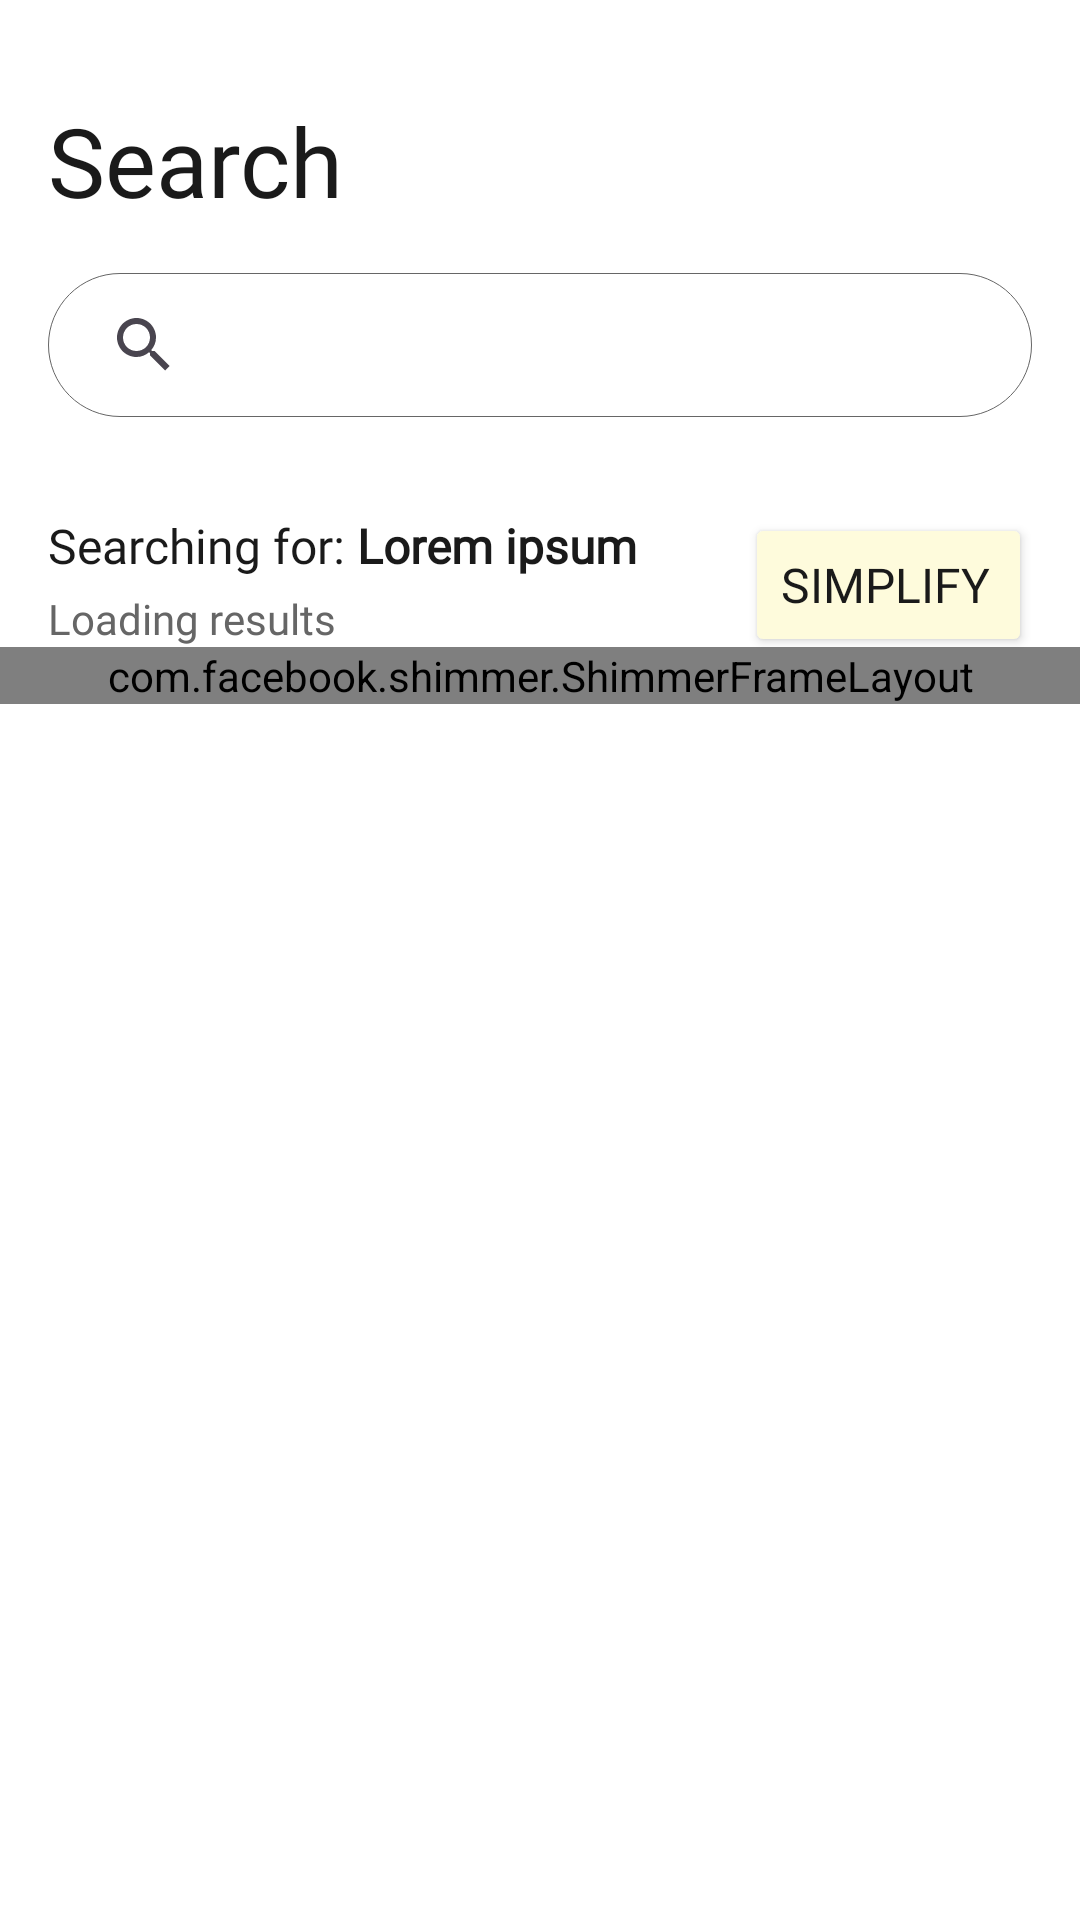

Write the Android layout XML for this screen, with the resource values it uses.
<!-- AndroidManifest.xml: application theme Theme.NewsMead -->
<!-- res/layout/fragment_article_search.xml -->
<?xml version="1.0" encoding="utf-8"?>
<androidx.coordinatorlayout.widget.CoordinatorLayout xmlns:android="http://schemas.android.com/apk/res/android"
    xmlns:app="http://schemas.android.com/apk/res-auto"
    xmlns:tools="http://schemas.android.com/tools"
    android:layout_width="match_parent"
    android:layout_height="match_parent"
    android:background="?primaryBackgroundColor"
    tools:context=".fragments.article.ArticleSearchFragment">

    <com.google.android.material.appbar.AppBarLayout
        android:layout_width="match_parent"
        android:layout_height="wrap_content"
        android:background="?attr/primaryBackgroundColor">
        <com.google.android.material.appbar.CollapsingToolbarLayout
            android:layout_width="match_parent"
            android:layout_height="wrap_content"
            android:fitsSystemWindows="true"
            app:layout_scrollFlags="scroll|exitUntilCollapsed">
            <androidx.constraintlayout.widget.ConstraintLayout
                android:layout_width="match_parent"
                android:layout_height="match_parent">

                <com.facebook.shimmer.ShimmerFrameLayout
                    android:id="@+id/shimmerSearch"
                    android:layout_width="match_parent"
                    android:layout_height="wrap_content"
                    app:layout_constraintTop_toBottomOf="@id/tvResultCount"
                    app:shimmer_repeat_mode="restart"
                    app:shimmer_shape="radial">

                    <LinearLayout
                        android:layout_width="match_parent"
                        android:layout_height="wrap_content"
                        android:layout_marginTop="16dp"
                        android:orientation="vertical"
                        app:layout_constraintEnd_toEndOf="parent"
                        app:layout_constraintStart_toStartOf="parent">

                        <include layout="@layout/shimmer_feed" />

                        <include layout="@layout/shimmer_feed" />

                        <include layout="@layout/shimmer_feed" />

                    </LinearLayout>

                </com.facebook.shimmer.ShimmerFrameLayout>

                <Button
                    android:id="@+id/btnSearchFilter"
                    style="@style/ButtonSmall_LowEmphasis"
                    android:layout_width="wrap_content"
                    android:layout_height="wrap_content"
                    android:layout_marginTop="32dp"
                    android:layout_marginEnd="16dp"
                    android:text="@string/search_simplify_btn"
                    app:icon="@drawable/ic_broom_simplify"
                    app:iconPadding="0dp"
                    app:iconTint="?secondaryButtonIconColor"
                    app:layout_constraintEnd_toEndOf="parent"
                    app:layout_constraintTop_toBottomOf="@+id/svSearchBar" />

                <TextView
                    android:id="@+id/tvSearch2"
                    style="@style/ts_display_large"
                    android:layout_width="wrap_content"
                    android:layout_height="wrap_content"
                    android:layout_marginStart="16dp"
                    android:layout_marginTop="32dp"
                    android:text="@string/search_title"
                    android:textColor="?primaryTextColor"
                    app:layout_constraintStart_toStartOf="parent"
                    app:layout_constraintTop_toTopOf="parent" />

                <android.widget.SearchView
                    android:id="@+id/svSearchBar"
                    android:layout_width="0dp"
                    android:layout_height="48dp"
                    android:layout_marginStart="16dp"
                    android:layout_marginTop="16dp"
                    android:layout_marginEnd="16dp"
                    android:background="@drawable/searchbar_background"
                    android:iconifiedByDefault="false"
                    android:queryBackground="@android:color/transparent"
                    app:iconifiedByDefault="false"
                    app:layout_constraintEnd_toEndOf="parent"
                    app:layout_constraintStart_toStartOf="parent"
                    app:layout_constraintTop_toBottomOf="@+id/tvSearch2">

                </android.widget.SearchView>

                <TextView
                    android:id="@+id/tvSearchingForLabel"
                    android:layout_width="wrap_content"
                    android:layout_height="wrap_content"
                    android:layout_marginStart="16dp"
                    android:layout_marginTop="32dp"
                    android:fontFamily="@font/arial_regular"
                    android:text="@string/search_label"
                    android:textColor="?primaryTextColor"
                    android:textSize="16sp"
                    app:layout_constraintStart_toStartOf="parent"
                    app:layout_constraintTop_toBottomOf="@id/svSearchBar" />

                <TextView
                    android:id="@+id/tvSearchingForPrompt"
                    android:layout_width="wrap_content"
                    android:layout_height="wrap_content"
                    android:layout_marginStart="4dp"
                    android:layout_marginTop="32dp"
                    android:fontFamily="@font/arial_regular"
                    android:text="@string/sample_search_prompt"
                    android:textColor="?primaryTextColor"
                    android:textSize="16sp"
                    android:textStyle="bold"
                    app:layout_constraintStart_toEndOf="@+id/tvSearchingForLabel"
                    app:layout_constraintTop_toBottomOf="@id/svSearchBar" />

                <TextView
                    android:id="@+id/tvResultCount"
                    style="@style/ts_subtext_regular"
                    android:layout_width="wrap_content"
                    android:layout_height="wrap_content"
                    android:layout_marginStart="16dp"
                    android:layout_marginTop="4dp"
                    android:fontFamily="@font/arial_regular"
                    android:text="@string/sample_search_results"
                    android:textColor="?secondaryTextColor"
                    app:layout_constraintStart_toStartOf="parent"
                    app:layout_constraintTop_toBottomOf="@+id/tvSearchingForLabel" />
            </androidx.constraintlayout.widget.ConstraintLayout>
        </com.google.android.material.appbar.CollapsingToolbarLayout>
    </com.google.android.material.appbar.AppBarLayout>

    <androidx.recyclerview.widget.RecyclerView
        android:id="@+id/rvSearchArticles"
        android:layout_width="match_parent"
        android:layout_height="wrap_content"
        android:layout_marginStart="16dp"
        android:layout_marginTop="4dp"
        android:layout_marginEnd="16dp"
        app:layout_behavior="@string/appbar_scrolling_view_behavior"
        app:layout_constraintEnd_toEndOf="parent"
        app:layout_constraintStart_toStartOf="parent"
        app:layout_constraintTop_toBottomOf="@+id/tvResultCount" />
</androidx.coordinatorlayout.widget.CoordinatorLayout>
<!-- res/layout/shimmer_feed.xml (included above) -->
<?xml version="1.0" encoding="utf-8"?>
<androidx.constraintlayout.widget.ConstraintLayout xmlns:android="http://schemas.android.com/apk/res/android"
    xmlns:app="http://schemas.android.com/apk/res-auto"
    xmlns:tools="http://schemas.android.com/tools"
    android:layout_width="match_parent"
    android:layout_height="wrap_content"
    android:padding="16dp">

    <LinearLayout
        android:id="@+id/llSource"
        android:layout_width="0dp"
        android:layout_height="wrap_content"
        android:layout_marginStart="4dp"
        android:layout_marginEnd="4dp"
        android:gravity="center_vertical"
        android:orientation="horizontal"
        app:layout_constraintEnd_toEndOf="parent"
        app:layout_constraintStart_toStartOf="parent"
        app:layout_constraintTop_toTopOf="parent">

        <com.google.android.material.imageview.ShapeableImageView
            android:id="@+id/ivSourceImageShimmer"
            android:layout_width="24dp"
            android:layout_height="24dp"
            android:background="?shimmerColor"
            android:scaleType="fitCenter"
            app:shapeAppearanceOverlay="@style/Theme.NewsMead.Circular" />

        <TextView
            android:id="@+id/tvSourceShimmer"
            android:layout_width="120dp"
            android:layout_height="wrap_content"
            android:layout_marginStart="8dp"
            android:background="?shimmerColor"
            android:fontFamily="@font/arial_regular"
            android:textColor="?primaryTextColor"
            android:textSize="16sp" />
    </LinearLayout>

    <ImageView
        android:id="@+id/ivArticleImageShimmer"
        android:layout_width="96dp"
        android:layout_height="96dp"
        android:layout_marginTop="8dp"
        android:layout_marginEnd="4dp"
        android:background="?shimmerColor"
        app:layout_constraintEnd_toEndOf="parent"
        app:layout_constraintTop_toBottomOf="@+id/llSource" />

    <TextView
        android:id="@+id/tvArticleTitleShimmer"
        android:layout_width="0dp"
        android:layout_height="96dp"
        android:layout_marginStart="4dp"
        android:layout_marginTop="8dp"
        android:layout_marginEnd="20dp"
        android:background="?shimmerColor"
        android:ellipsize="end"
        android:fontFamily="@font/arial_regular"
        android:maxLines="3"
        android:textColor="?primaryTextColor"
        android:textSize="20sp"
        android:textStyle="bold"
        app:layout_constraintEnd_toStartOf="@+id/ivArticleImageShimmer"
        app:layout_constraintStart_toStartOf="parent"
        app:layout_constraintTop_toBottomOf="@+id/llSource" />

    <LinearLayout
        android:id="@+id/llArticleFooter"
        android:layout_width="wrap_content"
        android:layout_height="wrap_content"
        android:layout_marginStart="4dp"
        android:layout_marginTop="16dp"
        android:orientation="horizontal"
        android:visibility="visible"
        app:layout_constraintStart_toStartOf="parent"
        app:layout_constraintTop_toBottomOf="@+id/tvArticleTitleShimmer">

        <TextView
            android:id="@+id/tvArticleDateShimmer"
            android:layout_width="85dp"
            android:layout_height="20dp"
            android:background="?shimmerColor"
            android:fontFamily="@font/arial_regular"
            android:textSize="16sp" />

        <TextView
            android:id="@+id/tvBulletShimmer"
            android:layout_width="wrap_content"
            android:layout_height="wrap_content"
            android:layout_marginStart="8dp"
            android:text="@string/symbol_bullet"
            android:textColor="?shimmerColor"
            android:textSize="16sp" />

        <TextView
            android:id="@+id/tvReadTimeShimmer"
            android:layout_width="80dp"
            android:layout_height="20dp"
            android:layout_marginStart="8dp"
            android:background="?shimmerColor"
            android:fontFamily="@font/arial_regular"
            android:textColor="?secondaryTextColor"
            android:textSize="16sp" />

    </LinearLayout>

    <LinearLayout
        android:layout_width="match_parent"
        android:layout_height="match_parent"
        android:layout_marginTop="16dp"
        android:background="@drawable/line_divider"
        android:paddingBottom="2dp"
        app:layout_constraintBottom_toBottomOf="parent"
        app:layout_constraintEnd_toEndOf="parent"
        app:layout_constraintStart_toStartOf="parent"
        app:layout_constraintTop_toBottomOf="@+id/llArticleFooter">

    </LinearLayout>

</androidx.constraintlayout.widget.ConstraintLayout>
<!-- resources referenced by this layout -->
<resources>
  <!-- drawable line_divider (drawable) -->
  <?xml version="1.0" encoding="utf-8"?>
  <shape xmlns:android="http://schemas.android.com/apk/res/android" android:shape="rectangle">
      <size
          android:width="1dp"
          android:height="1dp" />
  
      <solid android:color="?dividerColor" />
  </shape>
  <!-- drawable searchbar_background (drawable) -->
  <?xml version="1.0" encoding="utf-8"?>
  <shape xmlns:android="http://schemas.android.com/apk/res/android"
      android:padding="12dp"
      android:shape="rectangle" >
      <solid android:color="?android:background" />
  
      <corners android:radius="48dp" />
      <stroke
          android:width="0.3dp"
          android:color="@color/gray_100" />
  </shape>
  <string name="sample_search_prompt">Lorem ipsum</string>
  <string name="sample_search_results">Loading results</string>
  <string name="search_label">Searching for:</string>
  <string name="search_simplify_btn">Simplify</string>
  <string name="search_title">Search</string>
  <string name="symbol_bullet">•</string>
  <style name="ButtonSmall_LowEmphasis" parent="ts_button_medium">
          <item name="android:backgroundTint">?lowEmphasisColor</item>
          <item name="android:textColor">?secondaryButtonTextColor</item>
          <item name="rippleColor">?buttonRippleGold</item>
          
          <item name="android:paddingStart">12dp</item>
          <item name="android:paddingTop">12dp</item>
          <item name="android:paddingEnd">14dp</item>
          <item name="android:paddingBottom">12dp</item>
      </style>
  <style name="Theme.NewsMead.Circular">
          <item name="cornerFamily">rounded</item>
          <item name="cornerSize">50%</item>
      </style>
  <style name="ts_display_large">
          <item name="android:fontFamily">@font/arial_bold</item>
          <item name="android:textSize">@dimen/text_size_32</item>
          <item name="android:lineSpacingExtra">1sp</item>
          <item name="android:lineSpacingMultiplier">1.25</item>
      </style>
  <style name="ts_subtext_regular">
          <item name="android:fontFamily">@font/arial_regular</item>
          <item name="android:textSize">@dimen/text_size_14</item>
          <item name="android:lineSpacingExtra">1sp</item>
          <item name="android:lineSpacingMultiplier">1.14</item>
      </style>
  <style name="Theme.NewsMead" parent="Base.Theme.NewsMead" />
  <color name="gray_100">#FF666666</color>
  <style name="ts_button_medium">
          <item name="android:fontFamily">@font/arial_regular</item>
          <item name="android:textSize">@dimen/text_size_16</item>
          <item name="android:lineSpacingExtra">1sp</item>
          <item name="android:lineSpacingMultiplier">1.0</item>
      </style>
  <dimen name="text_size_32">32sp</dimen>
  <dimen name="text_size_14">14sp</dimen>
  <dimen name="text_size_16">16sp</dimen>
  <color name="white">#FFFFFFFF</color>
  <color name="black">#FF1A1A1A</color>
  <color name="transparent">#00000000</color>
  <color name="gray_200">#FFB3B3B3</color>
  <color name="black_100">#FF1A1A1A</color>
  <color name="gray_300">#FFF2F2F2</color>
  <color name="divider_color">#FFDBDBDB</color>
  <color name="gold_20">#FFFEFBDC</color>
  <color name="gold_60">#FFFDF395</color>
  <color name="cobalt_100">#FF494BB0</color>
  <color name="gray_150">#FF8E8E8E</color>
  <color name="gold_100">#FFFCEB4F</color>
  <color name="gold_10">#FFFFFDED</color>
  <color name="gold_200">#FFE6D000</color>
  <color name="gray_250">#FFC1C1C1</color>
  <color name="gold_300">#FFAF9503</color>
</resources>
